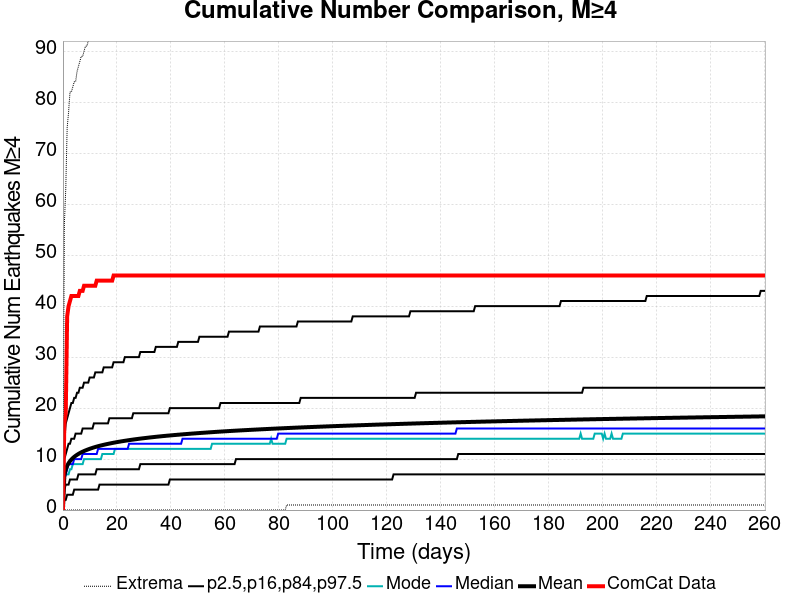

Source data for this figure (header and first rows):
Time (days), ComCat Data, Simulation Mean, Simulation Median, Simulation Mode, Simulation Minimum, Simulation Maximum, 2.5 %-ile, 16 %-ile, 84 %-ile, 97.5 %-ile
0.0, 0.0, 0.0, 0.0, 0.0, 0.0, 0.0, 0.0, 0.0, 0.0, 0.0
0.5216, 17.0, 6.806, 6.0, 6.0, 0.0, 56.0, 2.0, 4.0, 10.0, 14.0
1.043, 19.0, 7.981, 7.0, 7.0, 0.0, 63.0, 2.0, 5.0, 11.0, 17.0
1.565, 38.0, 8.682, 8.0, 7.0, 0.0, 75.0, 3.0, 5.0, 12.0, 18.0
2.087, 40.0, 9.19, 9.0, 7.0, 0.0, 78.0, 3.0, 5.0, 13.0, 19.0
2.608, 41.0, 9.585, 9.0, 8.0, 0.0, 82.0, 3.0, 6.0, 13.0, 20.0
3.13, 42.0, 9.913, 9.0, 8.0, 0.0, 82.0, 3.0, 6.0, 14.0, 21.0
3.651, 42.0, 10.19, 9.0, 9.0, 0.0, 83.0, 3.0, 6.0, 14.0, 21.0
4.173, 42.0, 10.43, 10.0, 9.0, 0.0, 84.0, 4.0, 6.0, 14.0, 22.0
4.695, 42.0, 10.64, 10.0, 9.0, 0.0, 84.0, 4.0, 6.0, 15.0, 22.0
5.216, 42.0, 10.84, 10.0, 9.0, 0.0, 86.0, 4.0, 6.0, 15.0, 23.0
5.738, 42.0, 11.01, 10.0, 9.0, 0.0, 87.0, 4.0, 7.0, 15.0, 23.0
6.26, 43.0, 11.17, 10.0, 9.0, 0.0, 88.0, 4.0, 7.0, 15.0, 24.0
6.781, 43.0, 11.31, 10.0, 9.0, 0.0, 89.0, 4.0, 7.0, 15.0, 24.0
7.303, 43.0, 11.45, 11.0, 9.0, 0.0, 89.0, 4.0, 7.0, 16.0, 24.0
7.824, 44.0, 11.58, 11.0, 10.0, 0.0, 90.0, 4.0, 7.0, 16.0, 25.0
8.346, 44.0, 11.69, 11.0, 10.0, 0.0, 91.0, 4.0, 7.0, 16.0, 25.0
8.868, 44.0, 11.8, 11.0, 10.0, 0.0, 91.0, 4.0, 7.0, 16.0, 25.0
9.389, 44.0, 11.91, 11.0, 10.0, 0.0, 92.0, 4.0, 7.0, 16.0, 25.0
9.911, 44.0, 12.01, 11.0, 10.0, 0.0, 93.0, 4.0, 7.0, 16.0, 26.0
10.43, 44.0, 12.11, 11.0, 10.0, 0.0, 93.0, 4.0, 7.0, 16.0, 26.0
10.95, 44.0, 12.2, 11.0, 10.0, 0.0, 94.0, 4.0, 7.0, 16.0, 26.0
11.48, 44.0, 12.29, 11.0, 10.0, 0.0, 96.0, 4.0, 7.0, 17.0, 26.0
12, 44.0, 12.37, 11.0, 10.0, 0.0, 96.0, 4.0, 7.0, 17.0, 27.0
12.52, 45.0, 12.45, 11.0, 10.0, 0.0, 98.0, 4.0, 8.0, 17.0, 27.0
13.04, 45.0, 12.53, 12.0, 10.0, 0.0, 98.0, 4.0, 8.0, 17.0, 27.0
13.56, 45.0, 12.6, 12.0, 10.0, 0.0, 99.0, 5.0, 8.0, 17.0, 27.0
14.08, 45.0, 12.67, 12.0, 10.0, 0.0, 99.0, 5.0, 8.0, 17.0, 27.0
14.61, 45.0, 12.74, 12.0, 11.0, 0.0, 101.0, 5.0, 8.0, 17.0, 27.0
15.13, 45.0, 12.8, 12.0, 11.0, 0.0, 101.0, 5.0, 8.0, 17.0, 28.0
15.65, 45.0, 12.86, 12.0, 11.0, 0.0, 101.0, 5.0, 8.0, 17.0, 28.0
16.17, 45.0, 12.92, 12.0, 11.0, 0.0, 101.0, 5.0, 8.0, 17.0, 28.0
16.69, 45.0, 12.98, 12.0, 11.0, 0.0, 101.0, 5.0, 8.0, 17.0, 28.0
17.21, 45.0, 13.04, 12.0, 11.0, 0.0, 103.0, 5.0, 8.0, 18.0, 28.0
17.74, 45.0, 13.1, 12.0, 11.0, 0.0, 103.0, 5.0, 8.0, 18.0, 28.0
18.26, 45.0, 13.15, 12.0, 11.0, 0.0, 104.0, 5.0, 8.0, 18.0, 28.0
18.78, 46.0, 13.21, 12.0, 11.0, 0.0, 104.0, 5.0, 8.0, 18.0, 29.0
19.3, 46.0, 13.26, 12.0, 12.0, 0.0, 108.0, 5.0, 8.0, 18.0, 29.0
19.82, 46.0, 13.31, 12.0, 12.0, 0.0, 109.0, 5.0, 8.0, 18.0, 29.0
20.34, 46.0, 13.36, 12.0, 12.0, 0.0, 109.0, 5.0, 8.0, 18.0, 29.0
20.87, 46.0, 13.41, 12.0, 12.0, 0.0, 109.0, 5.0, 8.0, 18.0, 29.0
21.39, 46.0, 13.45, 12.0, 12.0, 0.0, 111.0, 5.0, 8.0, 18.0, 29.0
21.91, 46.0, 13.5, 12.0, 12.0, 0.0, 112.0, 5.0, 8.0, 18.0, 29.0
22.43, 46.0, 13.54, 12.0, 12.0, 0.0, 114.0, 5.0, 8.0, 18.0, 29.0
22.95, 46.0, 13.59, 12.0, 12.0, 0.0, 115.0, 5.0, 8.0, 18.0, 30.0
23.47, 46.0, 13.63, 12.0, 12.0, 0.0, 115.0, 5.0, 8.0, 18.0, 30.0
23.99, 46.0, 13.67, 12.0, 12.0, 0.0, 115.0, 5.0, 8.0, 18.0, 30.0
24.52, 46.0, 13.71, 13.0, 12.0, 0.0, 115.0, 5.0, 8.0, 18.0, 30.0
25.04, 46.0, 13.75, 13.0, 12.0, 0.0, 115.0, 5.0, 8.0, 18.0, 30.0
25.56, 46.0, 13.79, 13.0, 12.0, 0.0, 116.0, 5.0, 8.0, 18.0, 30.0
26.08, 46.0, 13.83, 13.0, 12.0, 0.0, 116.0, 5.0, 8.0, 19.0, 30.0
26.6, 46.0, 13.87, 13.0, 12.0, 0.0, 117.0, 5.0, 8.0, 19.0, 30.0
27.12, 46.0, 13.91, 13.0, 12.0, 0.0, 117.0, 5.0, 8.0, 19.0, 30.0
27.65, 46.0, 13.94, 13.0, 12.0, 0.0, 117.0, 5.0, 8.0, 19.0, 30.0
28.17, 46.0, 13.98, 13.0, 12.0, 0.0, 118.0, 5.0, 8.0, 19.0, 30.0
28.69, 46.0, 14.01, 13.0, 12.0, 0.0, 119.0, 5.0, 9.0, 19.0, 31.0
29.21, 46.0, 14.05, 13.0, 12.0, 0.0, 120.0, 5.0, 9.0, 19.0, 31.0
29.73, 46.0, 14.08, 13.0, 12.0, 0.0, 120.0, 5.0, 9.0, 19.0, 31.0
30.25, 46.0, 14.12, 13.0, 12.0, 0.0, 120.0, 5.0, 9.0, 19.0, 31.0
30.78, 46.0, 14.15, 13.0, 12.0, 0.0, 120.0, 5.0, 9.0, 19.0, 31.0
... 440 more rows
